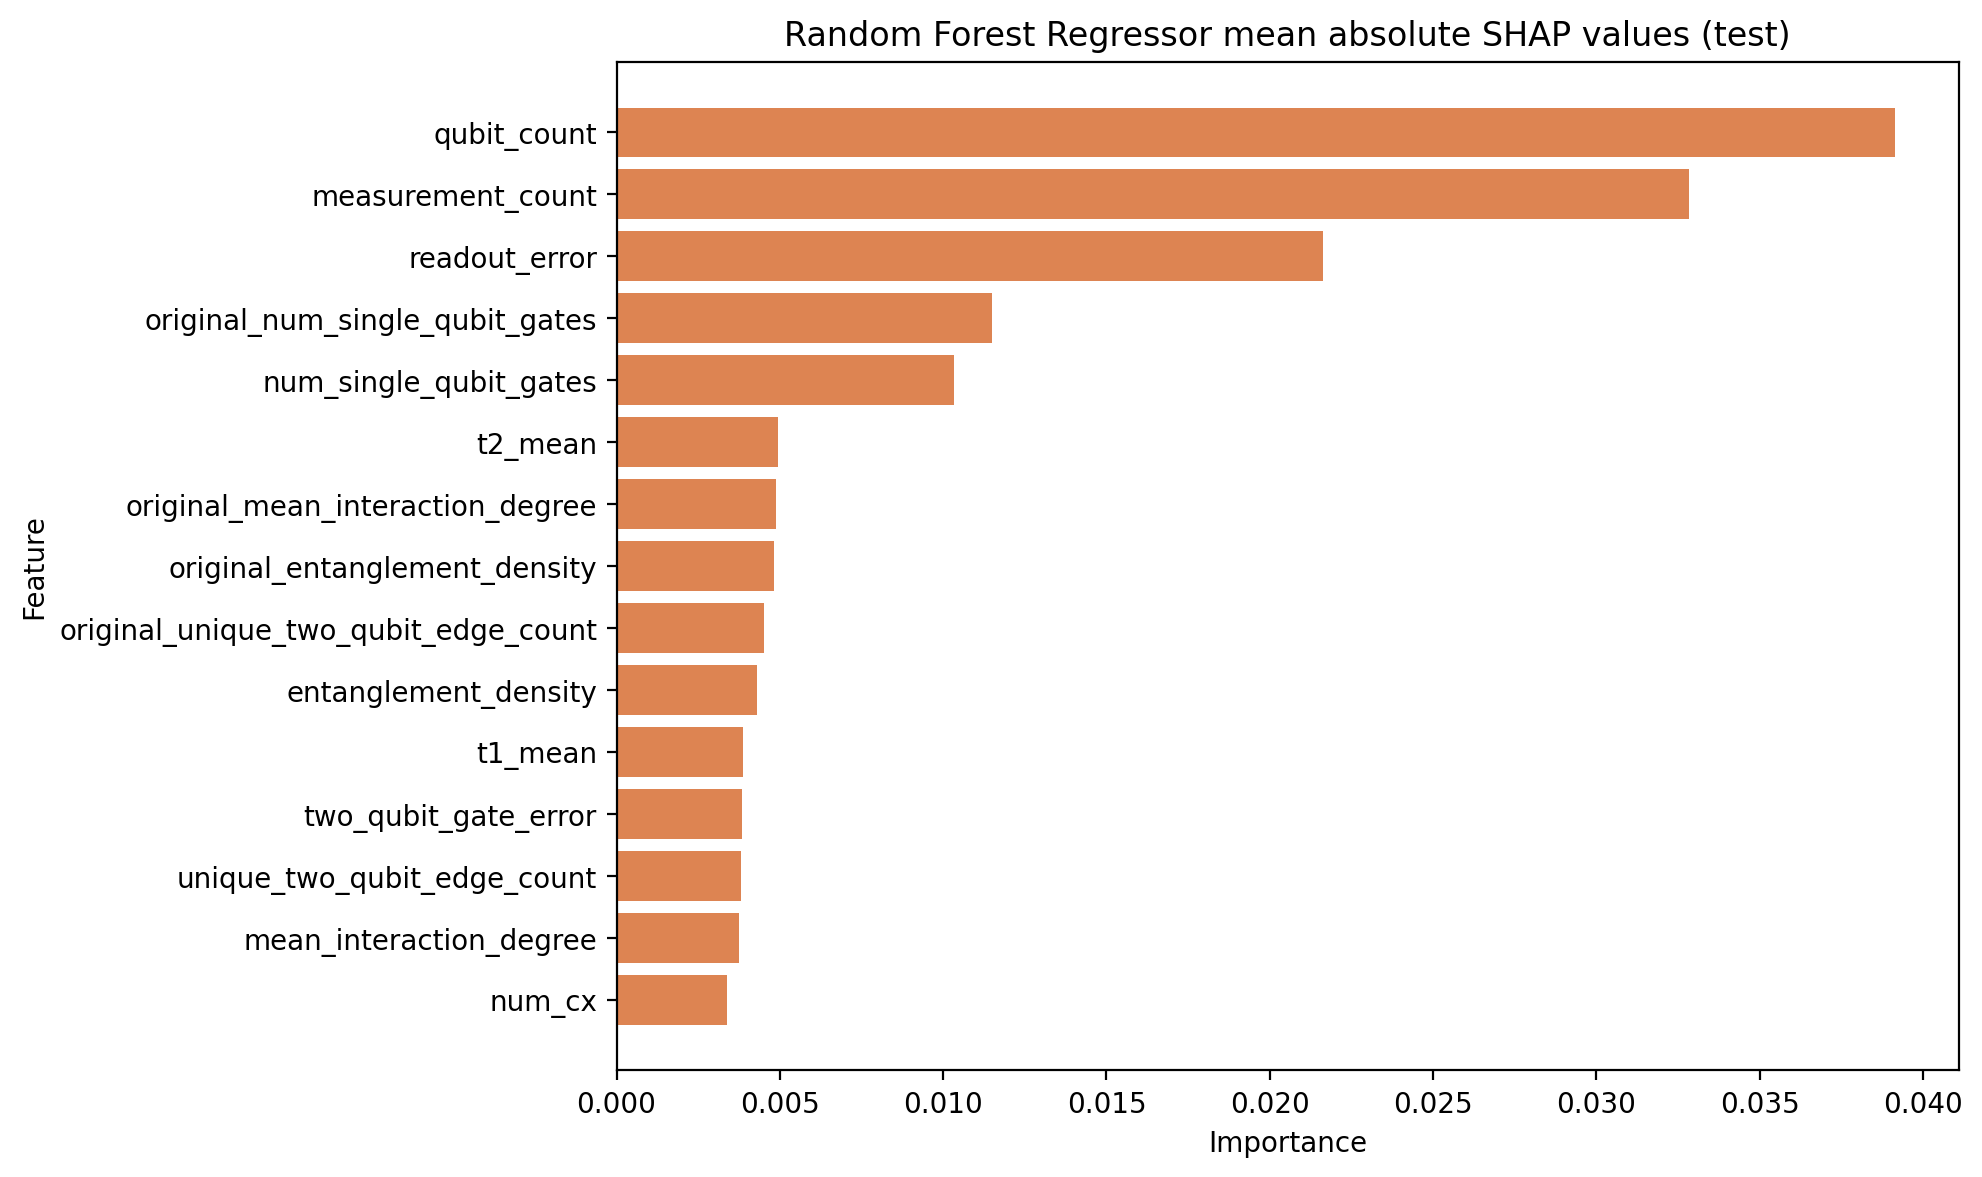

Data behind this chart, as committed beside it:
feature, mean_abs_shap
qubit_count, 0.03913
measurement_count, 0.03283
readout_error, 0.02162
original_num_single_qubit_gates, 0.01151
num_single_qubit_gates, 0.01032
t2_mean, 0.004939
original_mean_interaction_degree, 0.004869
original_entanglement_density, 0.004823
original_unique_two_qubit_edge_count, 0.004526
entanglement_density, 0.004297
t1_mean, 0.003883
two_qubit_gate_error, 0.003827
unique_two_qubit_edge_count, 0.003825
mean_interaction_degree, 0.003735
num_cx, 0.003375
original_num_cx, 0.003237
original_num_cz, 0.002263
num_cz, 0.002195
mean_qubit_two_qubit_gate_count, 0.001732
long_range_interaction_score, 0.00164
original_mean_qubit_two_qubit_gate_count, 0.001554
interaction_graph_density, 0.001317
original_long_range_interaction_score, 0.001311
max_interaction_degree, 0.001109
original_interaction_graph_density, 0.001106
max_qubit_two_qubit_gate_count, 0.001101
original_max_qubit_two_qubit_gate_count, 0.001049
circuit_depth, 0.001038
mean_qubit_gate_count, 0.001029
original_mean_qubit_gate_count, 0.001013
original_circuit_depth, 0.000942
original_max_interaction_degree, 0.0008957
single_qubit_gate_error, 0.0006402
original_max_qubit_gate_count, 0.0003816
max_qubit_gate_count, 0.00038
active_qubit_fraction, 2.0726259842357833e-05
original_active_qubit_fraction, 1.744665024364224e-05
